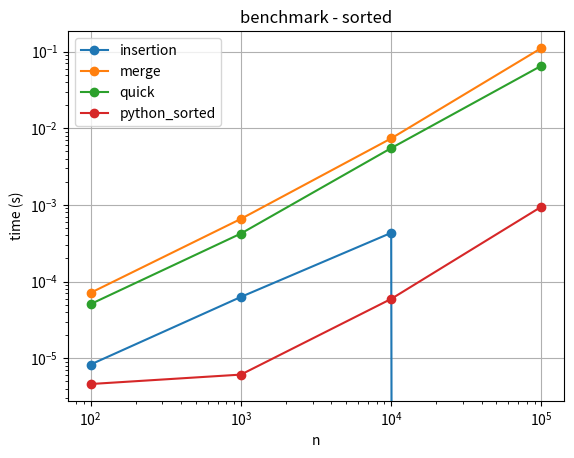
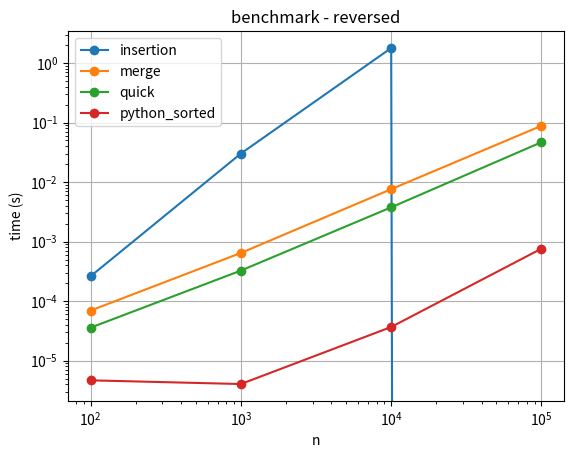
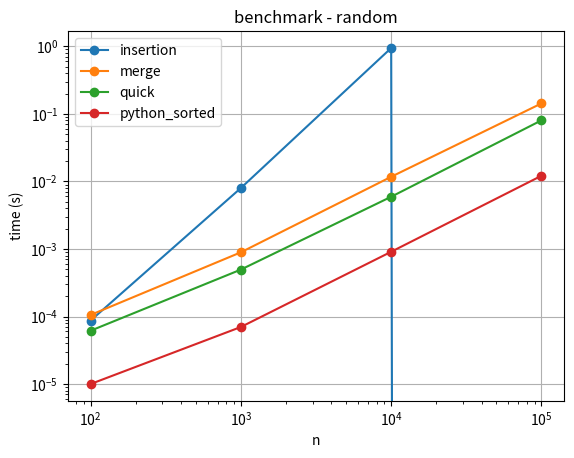

Source code (Python) for these figures, in order:
import time
import random
import matplotlib.pyplot as plt

def insertion_sort(arr):
    for i in range(1, len(arr)):
        key = arr[i]
        j = i - 1
        while j >= 0 and arr[j] > key:
            arr[j+1] = arr[j]
            j -= 1
        arr[j+1] = key
    return arr

def merge_sort(arr):
    if len(arr) <= 1:
        return arr
    mid = len(arr) // 2
    left = merge_sort(arr[:mid])
    right = merge_sort(arr[mid:])
    
    result = []
    i = 0
    j = 0
    while i < len(left) and j < len(right):
        if left[i] < right[j]:
            result.append(left[i])
            i += 1
        else:
            result.append(right[j])
            j += 1
    result.extend(left[i:])
    result.extend(right[j:])
    return result

def quick_sort(arr):
    if len(arr) <= 1:
        return arr
    pivot = arr[len(arr)//2]
    left = []
    mid = []
    right = []
    for x in arr:
        if x < pivot:
            left.append(x)
        elif x == pivot:
            mid.append(x)
        else:
            right.append(x)
    return quick_sort(left) + mid + quick_sort(right)

def make_data(n, typ):
    if typ == "sorted":
        return list(range(n))
    if typ == "reversed":
        return list(range(n, 0, -1))
    return [random.randint(0, n*10) for _ in range(n)]

def test_time(func, data):
    d = data[:]
    s = time.perf_counter()
    func(d)
    e = time.perf_counter()
    return e - s

sizes = [100, 1000, 10000, 100000]
types = ["sorted", "reversed", "random"]

funcs = {
    "insertion": insertion_sort,
    "merge": merge_sort,
    "quick": quick_sort,
    "python_sorted": sorted
}

for t in types:
    plt.figure()
    for name, f in funcs.items():
        times = []
        for n in sizes:
            data = make_data(n, t)
            if name == "insertion" and n == 100000:
                times.append(0)
                continue
            tm = test_time(f, data)
            times.append(tm)
        plt.plot(sizes, times, marker='o', label=name)
    
    plt.xscale('log')
    plt.yscale('log')
    plt.xlabel('n')
    plt.ylabel('time (s)')
    plt.title(f'benchmark - {t}')
    plt.legend()
    plt.grid(True)
    plt.savefig(f'{t}.png')
    plt.show()
